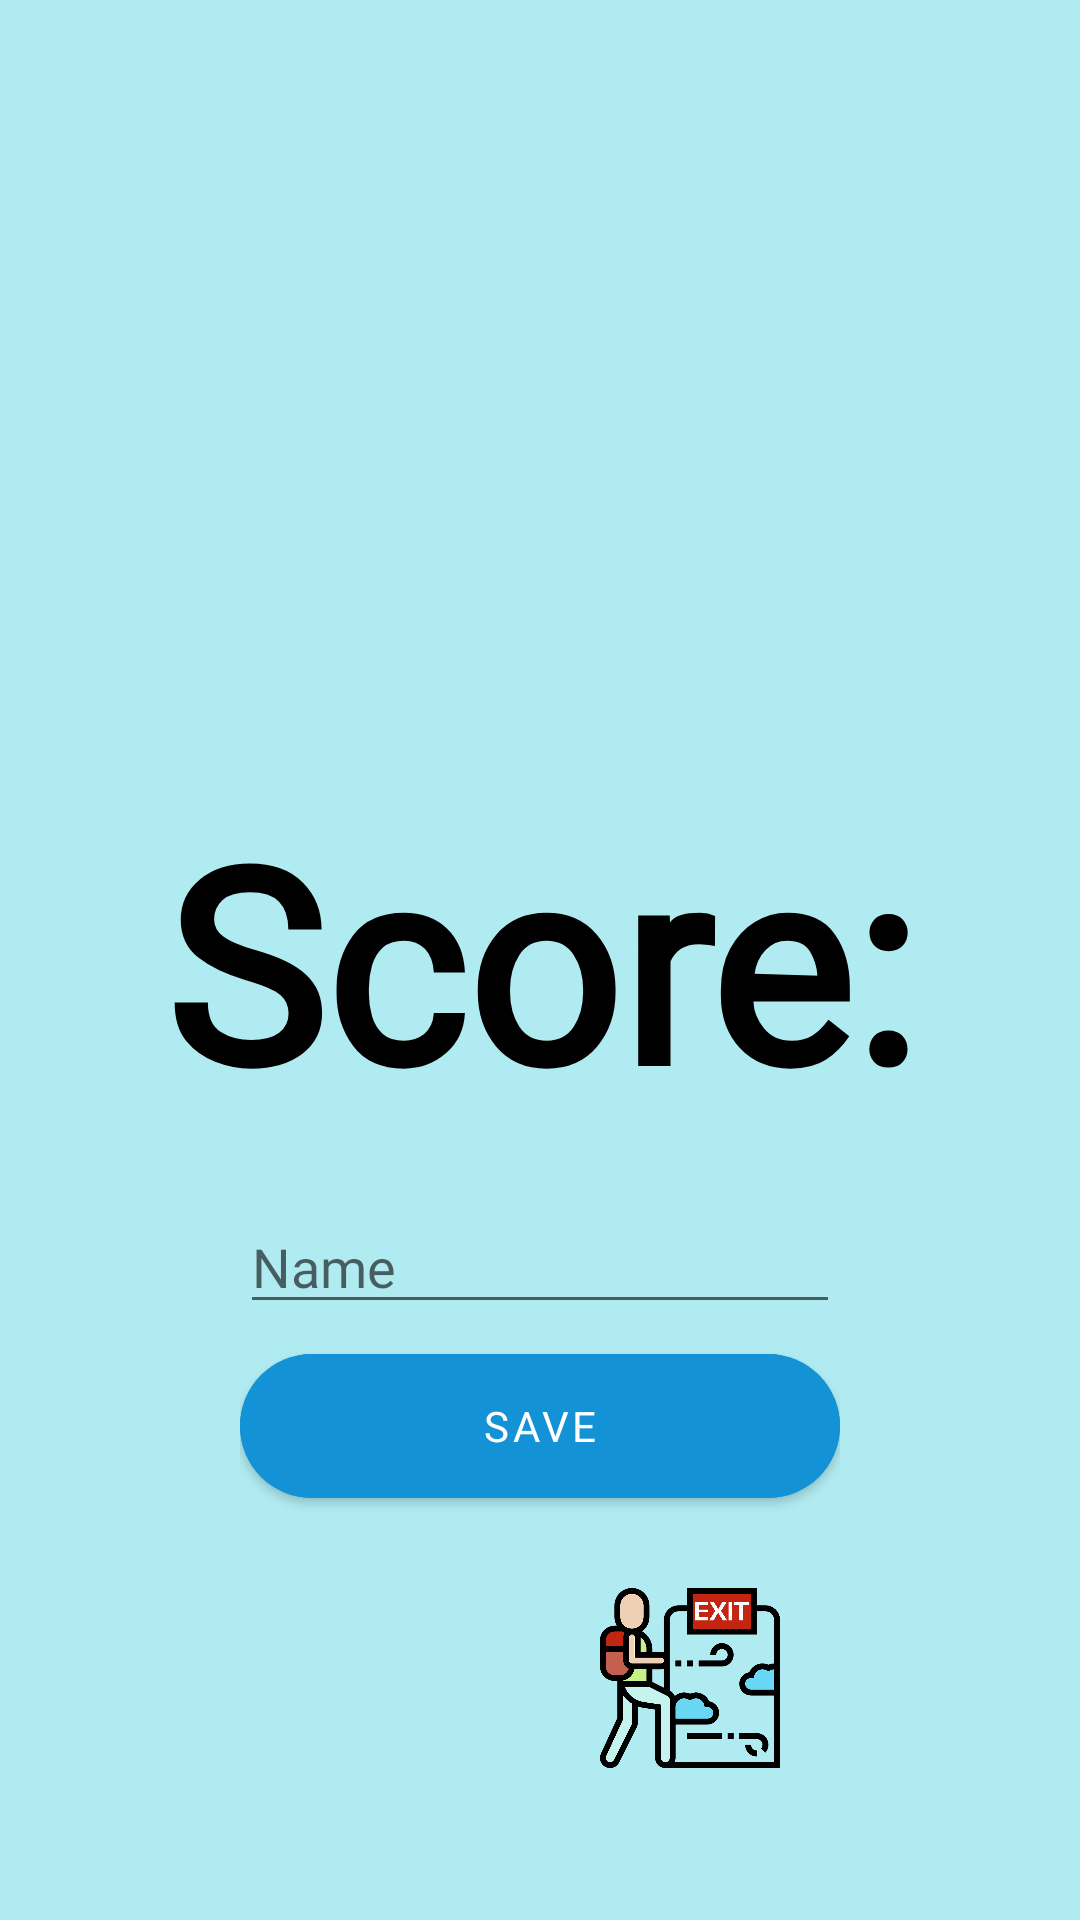

The Android layout XML behind this screen, and the referenced resources:
<!-- AndroidManifest.xml: application theme Theme.Obstacles2 -->
<!-- res/layout/activity_game_over.xml -->
<?xml version="1.0" encoding="utf-8"?>
<RelativeLayout xmlns:android="http://schemas.android.com/apk/res/android"
    xmlns:app="http://schemas.android.com/apk/res-auto"
    xmlns:tools="http://schemas.android.com/tools"
    android:layout_width="match_parent"
    android:layout_height="match_parent"
    tools:context=".Activity_Game_Over">


    //------- Game Over background --------

    <ImageView
        android:id="@+id/panel_IMG_gameOver"
        android:layout_width="match_parent"
        android:layout_height="match_parent"
        android:background="#B0EBF1"
        android:visibility="visible" />

    //------- Game Over Logo --------

    <ImageView
        android:id="@+id/panel_IMG_logo_gameover"
        android:layout_width="wrap_content"
        android:layout_height="wrap_content"
        android:layout_above="@id/panel_TXT_score"
        android:scaleType="fitXY"
        android:src="@drawable/game_over" />

    //------- Score View --------
    <TextView
        android:id="@+id/panel_TXT_score"
        android:layout_width="match_parent"
        android:layout_height="wrap_content"
        android:layout_centerInParent="true"
        android:layout_marginTop="30dp"
        android:fontFamily="@font/sky"
        android:maxLines="1"
        android:text="Score:"
        android:textAlignment="center"
        android:textColor="@color/black"
        android:textSize="90sp"
        android:textStyle="bold" />

    //------- Game Over Panel --------
    <LinearLayout
        android:id="@+id/main_gameOver_layout"
        android:layout_width="wrap_content"
        android:layout_height="wrap_content"
        android:layout_centerHorizontal="true"
        android:layout_below="@id/panel_TXT_score"
        android:orientation="vertical"
        android:visibility="visible">

        <EditText
            android:id="@+id/panel_ETXT_playerName"
            android:layout_width="match_parent"
            android:layout_height="wrap_content"
            android:layout_marginTop="20dp"
            android:ems="10"
            android:fontFamily="@font/black_ops_one"
            android:hint="Name"
            android:inputType="textPersonName"
            android:textColor="@color/black"
            android:textColorHighlight="#802292EA"
            android:textColorHint="#99000000" />

        <com.google.android.material.button.MaterialButton
            android:id="@+id/panel_BTN_saveRecord"
            style="@style/Widget.MaterialComponents.TimePicker.ImageButton"
            android:layout_width="match_parent"
            android:layout_height="wrap_content"
            android:layout_marginTop="10dp"
            android:backgroundTint="#1392D6"
            android:fontFamily="@font/black_ops_one"
            android:text="Save"
            android:textColor="@color/white" />

        <LinearLayout
            android:layout_width="wrap_content"
            android:layout_height="wrap_content"
            android:layout_centerInParent="true"
            android:layout_marginTop="10dp"
            android:orientation="horizontal"
            android:visibility="visible">

            <com.google.android.material.button.MaterialButton
                android:id="@+id/panel_BTN_restart"
                android:layout_width="60dp"
                android:layout_height="60dp"
                android:layout_centerHorizontal="true"
                android:layout_margin="20dp"
                android:layout_weight="1"
                android:background="@drawable/ic_back_to_menu"
                android:visibility="visible"
                app:backgroundTint="#000000" />


            <ImageButton
                android:id="@+id/panel_BTN_exit"
                android:layout_width="60dp"
                android:layout_height="60dp"
                android:layout_centerHorizontal="true"
                android:layout_margin="20dp"
                android:layout_weight="1"
                android:background="@drawable/ic_exit"
                android:visibility="visible" />

        </LinearLayout>

    </LinearLayout>



</RelativeLayout>
<!-- resources referenced by this layout -->
<resources>
  <!-- drawable ic_exit: png bitmap (drawable, 110454 bytes) -->
  <style name="Theme.Obstacles2" parent="Theme.MaterialComponents.DayNight.NoActionBar">
          
          <item name="colorPrimary">#0B487E</item>
          <item name="colorPrimaryVariant">#071F61</item>
          <item name="colorOnPrimary">@color/white</item>
          
          <item name="colorSecondary">@color/teal_200</item>
          <item name="colorSecondaryVariant">@color/teal_700</item>
          <item name="colorOnSecondary">@color/black</item>
          
          <item name="android:statusBarColor" tools:targetApi="l">?attr/colorPrimaryVariant</item>
          
      </style>
  <!-- not gathered from this repository: default colours our renderer supplied (Android Studio template values) -->
  <color name="teal_200">#FF03DAC5</color>
  <color name="teal_700">#FF018786</color>
  <color name="black">#FF000000</color>
  <color name="white">#FFFFFFFF</color>
</resources>
